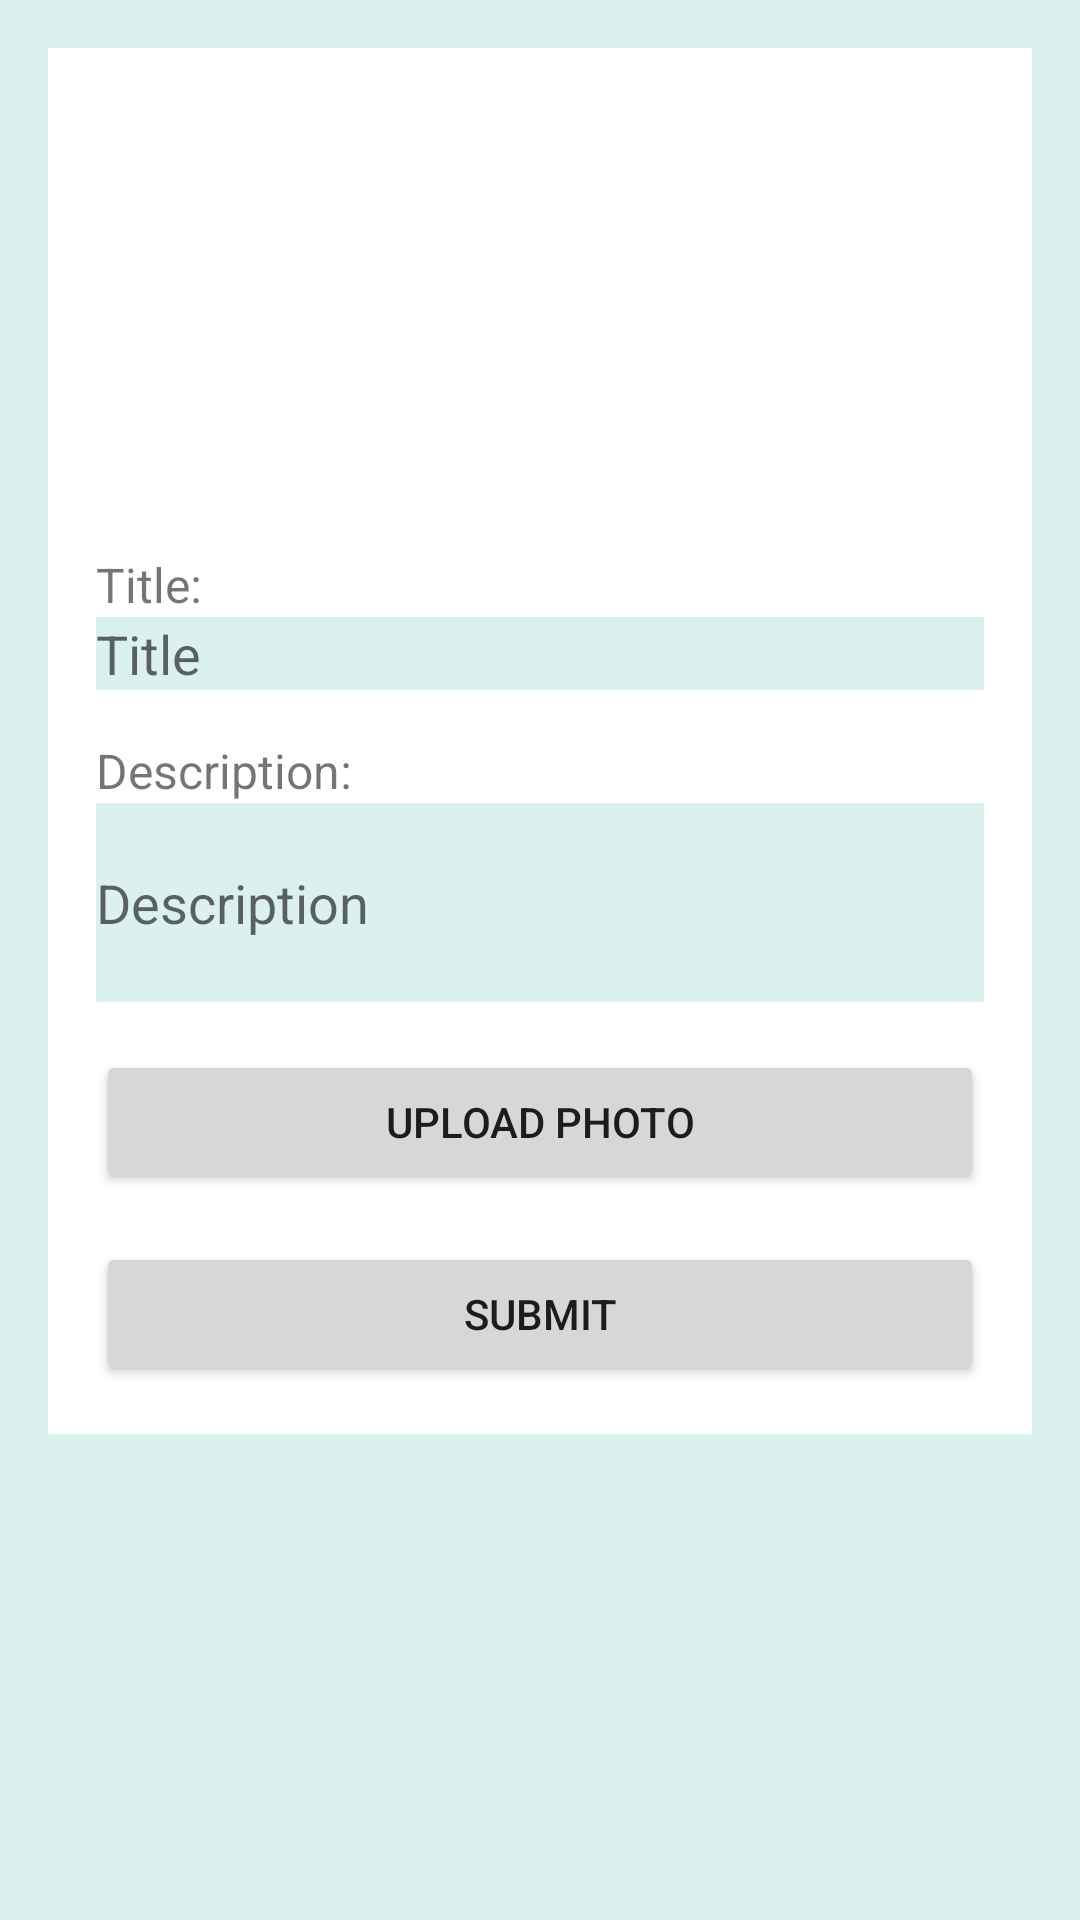

Reconstruct the res/layout file that produces this screen, plus the resources it refers to.
<!-- AndroidManifest.xml: application theme Theme.UniTalk -->
<!-- res/layout/activity_post_homepage.xml -->
<?xml version="1.0" encoding="utf-8"?>
<ScrollView xmlns:android="http://schemas.android.com/apk/res/android"
    android:layout_width="match_parent"
    android:layout_height="match_parent"
    android:padding="16dp"
    android:background="@color/fouth">

    <LinearLayout
        android:layout_width="match_parent"
        android:layout_height="wrap_content"
        android:orientation="vertical"
        android:padding="16dp"
        android:background="@android:color/white">

        
        <ImageButton
            android:id="@+id/backButton"
            android:layout_width="wrap_content"
            android:layout_height="wrap_content"
            android:src="@drawable/baseline_arrow_back_ios_24"
            android:background="?attr/selectableItemBackgroundBorderless"
            android:layout_gravity="start"
            android:padding="8dp"/>

        
        <ImageView
            android:id="@+id/icPostHomepage"
            android:layout_gravity="center_horizontal"
            android:layout_marginTop="20dp"
            android:src="@drawable/posthomepage"
            android:layout_width="100dp"
            android:layout_height="100dp"
            android:scaleType="centerInside"/>

        
        <TextView
            android:layout_width="match_parent"
            android:layout_height="wrap_content"
            android:text="Title:"
            android:textSize="16sp"
            android:layout_marginTop="16dp"/>

        
        <EditText
            android:id="@+id/postTitle"
            android:layout_width="match_parent"
            android:layout_height="wrap_content"
            android:hint="Title"
            android:inputType="text"
            android:background="@color/fouth"/>

        
        <TextView
            android:layout_width="match_parent"
            android:layout_height="wrap_content"
            android:text="Description:"
            android:textSize="16sp"
            android:layout_marginTop="16dp"/>

        
        <EditText
            android:id="@+id/postDescription"
            android:layout_width="match_parent"
            android:layout_height="wrap_content"
            android:hint="Description"
            android:inputType="textMultiLine"
            android:minLines="3"
            android:background="@color/fouth"/>

        
        <Button
            android:id="@+id/uploadPhotoButton"
            android:layout_width="match_parent"
            android:layout_height="wrap_content"
            android:text="Upload Photo"
            android:layout_marginTop="16dp"/>

        
        <ImageView
            android:id="@+id/uploadedImageView"
            android:layout_width="match_parent"
            android:layout_height="200dp"
            android:layout_marginTop="16dp"
            android:scaleType="fitCenter"
            android:visibility="gone"/>

        
        <Button
            android:id="@+id/submitPostButton"
            android:layout_width="match_parent"
            android:layout_height="wrap_content"
            android:text="Submit"
            android:layout_marginTop="16dp"/>
    </LinearLayout>
</ScrollView>
<!-- resources referenced by this layout -->
<resources>
  <color name="fouth">#DBF1EF</color>
  <style name="Theme.UniTalk" parent="Theme.MaterialComponents.DayNight.NoActionBar">
          
          <item name="colorPrimary">@color/my_primary</item>
          <item name="colorPrimaryVariant">@color/my_primary</item>
          <item name="colorOnPrimary">@color/white</item>
          
          <item name="colorSecondary">@color/my_secondary</item>
          <item name="colorSecondaryVariant">@color/my_secondary</item>
          <item name="colorOnSecondary">@color/black</item>
          
          <item name="android:statusBarColor">?attr/colorPrimaryVariant</item>
          
          <item name="android:windowBackground">@color/white</item>
      </style>
  <color name="my_primary">#48AAAD</color>
  <color name="white">#FFFFFFFF</color>
  <color name="my_secondary">#FFFFFF</color>
  <color name="black">#FF000000</color>
</resources>
